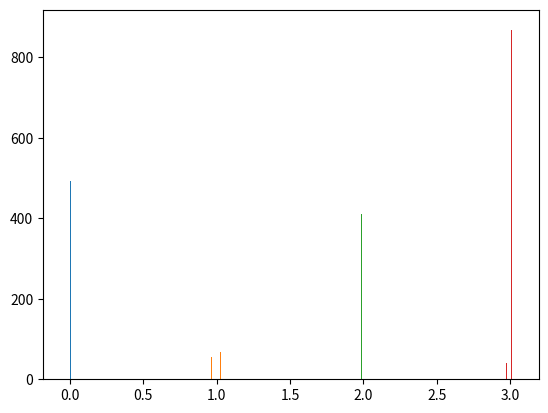

Python code for this plot:
from typing import List, Union, Any

import numpy as np


def add_gaussian_noise(
    default_value: Union[float, List[float]],
    percentage_std: Union[float, Any] = 0.01,
    random_generator: np.random.Generator = None,
) -> Union[float, Any]:
    """
    Add gaussian noise to default value.

    Parameters
    ----------
    default_value: Union[float, List[float]]
        Mean of normal distribution. Can be a scalar or a list of floats. If it is a list(-like) with length n, the
        output will also be of length n.
    percentage_std: float, optional = 0.01
        Relative standard deviation, multiplied with default value (mean) is standard deviation of normal distribution.
        If the default value is 0, percentage_std is assumed to be the absolute standard deviation.
    random_generator: np.random.Generator, optional = None
        Optional random generator to ensure deterministic behavior.

    Returns
    -------
    Union[float, List[float]]
        Default value with gaussian noise. If input was list (or array) with length n, output is also list (or array)
        with length n.
    """
    if type(default_value) in [int, float] and default_value != 0:
        std = percentage_std * np.abs(default_value)
    else:
        std = percentage_std
    mean = np.zeros_like(default_value)
    if not random_generator:
        random_generator = np.random.default_rng()
    value = default_value + random_generator.normal(loc=mean, scale=std)

    return value


if __name__ == "__main__":
    import matplotlib.pyplot as plt

    seed = 123456
    rng = np.random.default_rng(seed=seed)
    default_value = list(np.arange(0, 4))
    percentage_std = 0.01
    n_samples = 1000
    values = np.array(
        [
            add_gaussian_noise(
                default_value=default_value,
                percentage_std=percentage_std,
                random_generator=rng,
            )
            for i in range(n_samples)
        ]
    )
    plt.close("all")
    plt.hist(values, bins=100)
    plt.show()
